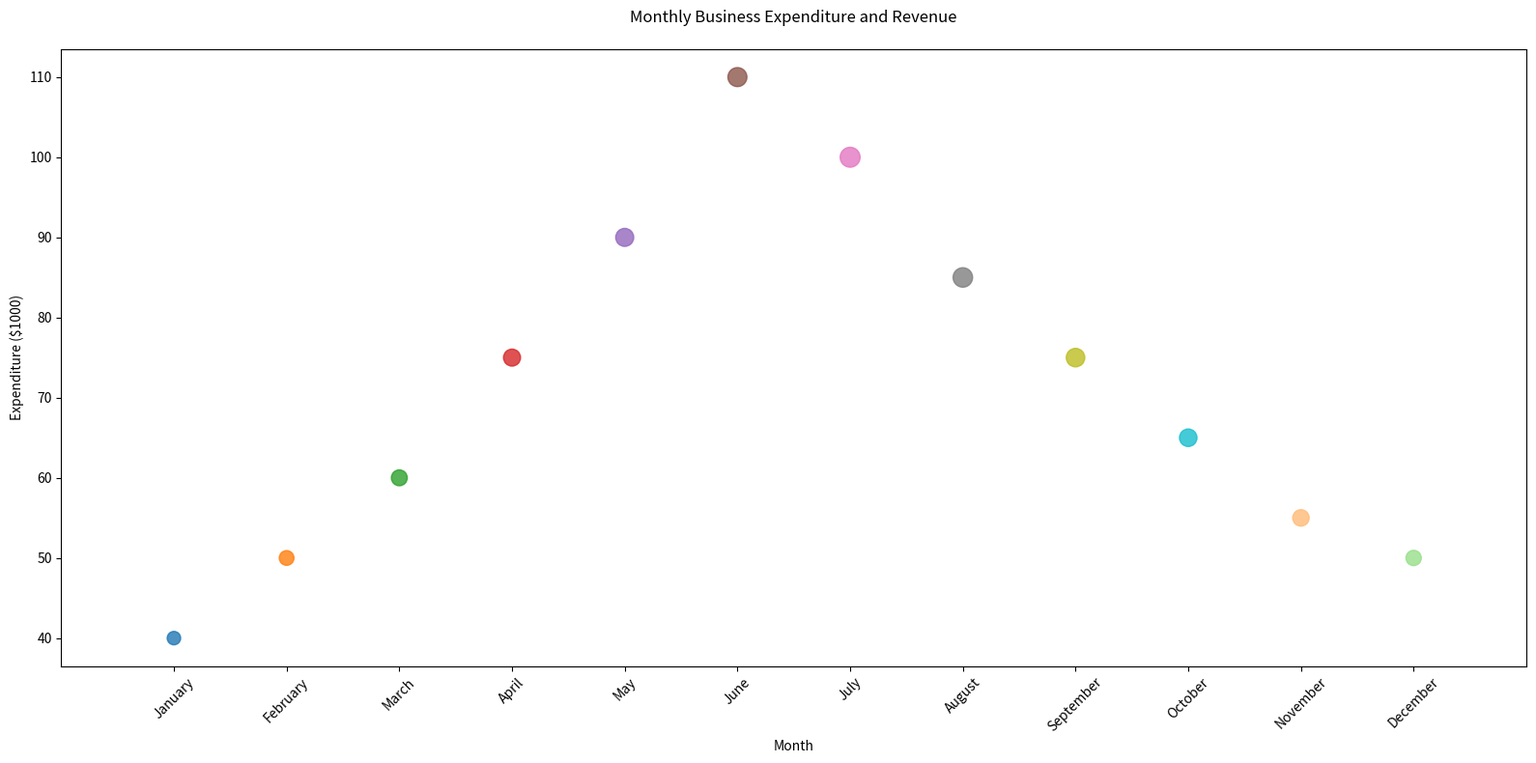

Python code for this plot:

import matplotlib.pyplot as plt

months = ['January', 'February', 'March', 'April', 'May', 'June', 
          'July', 'August', 'September', 'October', 'November', 'December']
expenditure = [40, 50, 60, 75, 90, 110, 100, 85, 75, 65, 55, 50]
revenue = [1000, 1200, 1400, 1600, 1800, 2000, 2200, 2100, 1900, 1700, 1500, 1300]

month_numbers = [i+1 for i, _ in enumerate(months)]

plt.figure(figsize=(16, 8))
plt.scatter(month_numbers, expenditure, c=['#1f77b4', '#ff7f0e', '#2ca02c', '#d62728',
                                           '#9467bd', '#8c564b', '#e377c2', '#7f7f7f',
                                           '#bcbd22', '#17becf', '#ffbb78', '#98df8a'],
            s=[x/10 for x in revenue], alpha=0.8)

plt.xticks(month_numbers, months, rotation=45)
plt.xlabel('Month')
plt.ylabel('Expenditure ($1000)')
plt.title('Monthly Business Expenditure and Revenue', pad=20)
plt.xlim(0, 13)

plt.tight_layout()
plt.show()
